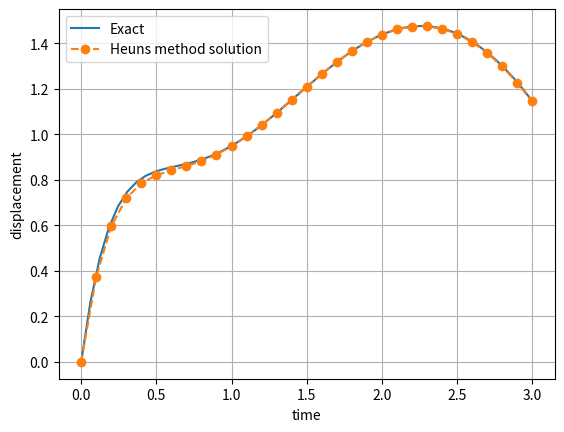

The matplotlib source for this figure:
# -*- coding: utf-8 -*-
"""
Created on Thu Jul 13 10:18:41 2023

@author: nagarajan
"""

# -*- coding: utf-8 -*-
"""
Created on Thu Jul 13 10:14:24 2023

@author: nagarajan
"""
# import libraries for numerical functions and plotting
import numpy as np
import matplotlib.pyplot as plt

# plot exact solution first
time = np.linspace(0, 3)
y_exact = (-6*np.exp(-3*time) + 7*np.exp(-2*time) + np.sin(time) - np.cos(time))
plt.plot(time, y_exact, label='Exact')

omega = 1

h = 0.1
time = np.arange(0, 3.001, h)

f = lambda t,z1,z2: 10*np.sin(omega*t) - 5*z2 - 6*z1

z1 = np.zeros_like(time)
z2 = np.zeros_like(time)

# initial conditions
z1[0] = 0
z2[0] = 5

# Forward Euler iterations
for idx, t in enumerate(time[:-1]):
    
    # Predictor Step (using Forward Euler)
    z1p = z1[idx] + h*z2[idx]
    z2p = z2[idx] + h*f(t, z1[idx], z2[idx])
    
    # Corrector Step
    z1[idx+1] = z1[idx] + 0.5*h*(z2[idx] + z2p)
    z2[idx+1] = z2[idx] + 0.5*h*(f(t, z1[idx], z2[idx]) + f(time[idx+1], z1p, z2p))

plt.plot(time, z1, 'o--', label='Heuns method solution')
plt.xlabel('time')
plt.ylabel('displacement')
plt.legend()
plt.grid(True)
plt.show()